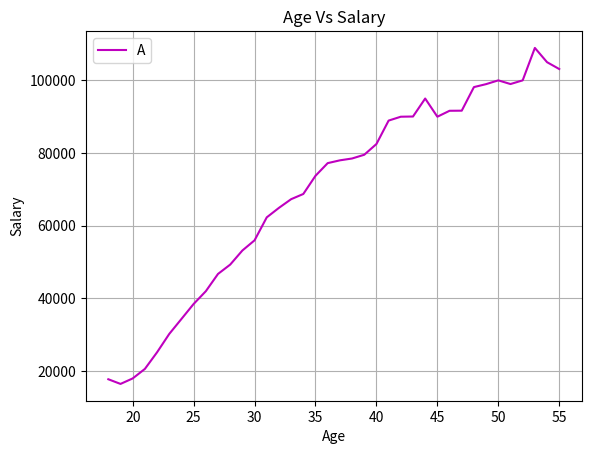

This figure's Python source:
from matplotlib import pyplot as pt
age = [18, 19, 20, 21, 22, 23, 24, 25, 26, 27, 28, 29, 30, 31, 32, 33, 34, 35, 36, 37, 38, 39, 40, 41, 42, 43, 44, 45, 46, 47, 48, 49, 50, 51, 52, 53, 54, 55]
dev_salary = [17784, 16500, 18012, 20628, 25206, 30252, 34368, 38496, 42000, 46752, 49320, 53200, 56000, 62316, 64928, 67317, 68748, 73752, 77232, 78000, 78508, 79536, 82488, 88935, 90000, 90056, 95000, 90000, 91633, 91660, 98150, 98964, 100000, 98988, 100000, 108923, 105000, 103117]
pt.plot(age,dev_salary,color="m")
pt.legend("Age Vs Salary")
pt.xlabel("Age")
pt.ylabel("Salary")
pt.title("Age Vs Salary")
pt.grid(True)
pt.show()